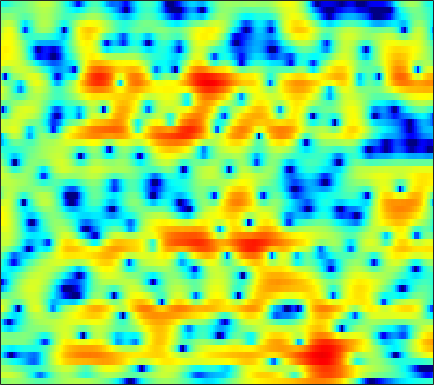

The file beside this chart, header and first rows:
0.067669, 0.33362, 0.60594, 0.80028, 0.89334, 0.95435, 0.92802, 0.85741, 0.71231, 0.51015, 0.24801, 0.010021, -0.32655, -0.69457, -0.97395, -1.3108, -1.5923, -1.7403, -1.8268, -1.7723, -1.5927, -1.3848, -1.0443, -0.6608
2.687, 2.806, 2.883, 2.869, 2.8, 2.624, 2.35, 2.075, 1.607, 1.015, 0.2795, -0.3722, -1.412, -2.677, -3.81, -5.608, -7.725, -9.334, -10.62, -9.8, -7.69, -6.042, -4.119, -2.549
1.361, 1.253, 1.059, 0.8015, 0.577, 0.2338, -0.1547, -0.4704, -0.9145, -1.369, -1.828, -2.157, -2.556, -2.88, -3.069, -3.206, -3.192, -3.075, -2.776, -2.312, -1.733, -1.233, -0.5201, 0.2031
-0.8727, -1.398, -2.129, -2.852, -3.366, -3.984, -4.542, -4.936, -5.47, -6.056, -6.791, -7.467, -8.563, -9.788, -10.61, -11.11, -10.26, -8.955, -6.849, -4.8, -2.929, -1.661, -0.1337, 1.214
-5.07, -6.687, -9.591, -13.96, -18.91, -21.47, -15.47, -12.66, -10.37, -9.097, -8.54, -8.48, -8.821, -9.486, -10.04, -10.5, -10.04, -8.978, -7.015, -4.954, -3.024, -1.694, -0.08116, 1.372
-2.986, -3.505, -4.311, -5.047, -5.429, -5.617, -5.405, -5.115, -4.665, -4.261, -3.978, -3.864, -3.818, -3.864, -3.911, -3.97, -3.966, -3.869, -3.601, -3.133, -2.455, -1.798, -0.7567, 0.4031
0.391, 0.3935, 0.333, 0.2523, 0.2095, 0.1512, 0.1047, 0.08791, 0.05856, -0.006959, -0.1334, -0.2977, -0.6243, -1.099, -1.591, -2.465, -3.676, -4.876, -7.115, -10.24, -13.26, -12.12, -7.794, -4.145
0.2636, 0.0715, -0.1702, -0.3483, -0.4252, -0.455, -0.3927, -0.3001, -0.1538, -0.0355, 0.03797, 0.05007, -0.02323, -0.2429, -0.5002, -0.9901, -1.652, -2.25, -3.11, -3.864, -4.167, -3.936, -2.99, -1.643
-3.058, -4.156, -5.553, -6.536, -6.734, -6.276, -5.296, -4.452, -3.379, -2.43, -1.64, -1.155, -0.6347, -0.2541, -0.05024, 0.135, 0.2422, 0.2991, 0.3571, 0.4379, 0.5865, 0.7513, 1.055, 1.419
-4.942, -7.333, -11.63, -17.3, -17.91, -13.07, -9.43, -7.486, -5.549, -4.025, -2.777, -1.979, -1.083, -0.3432, 0.1183, 0.6142, 0.9827, 1.186, 1.385, 1.514, 1.603, 1.681, 1.785, 1.911
-0.05282, -1.198, -2.689, -4.022, -4.838, -5.598, -5.978, -5.993, -5.569, -4.594, -3.247, -2.205, -0.8734, 0.2491, 0.9269, 1.576, 1.973, 2.104, 2.074, 1.84, 1.461, 1.114, 0.6567, 0.3071
4.048, 3.212, 1.93, 0.3908, -1.023, -3.473, -7.268, -12.21, -30.29, -10.49, -4.729, -2.084, 0.3258, 1.968, 2.801, 3.473, 3.69, 3.565, 3.005, 1.971, 0.3422, -1.321, -4.368, -8.267
2.628, 2.251, 1.68, 1.019, 0.472, -0.2916, -0.9743, -1.286, -1.341, -0.8489, 0.04944, 0.809, 1.78, 2.539, 2.914, 3.137, 3.026, 2.715, 1.954, 0.8034, -0.7734, -2.25, -4.482, -6.661
-1.5, -1.374, -1.104, -0.7762, -0.5188, -0.1405, 0.266, 0.5641, 0.9999, 1.475, 1.959, 2.295, 2.684, 2.948, 3.038, 3.011, 2.775, 2.45, 1.814, 0.9515, -0.1125, -1.033, -2.399, -3.836
-9.158, -8.161, -6.339, -4.487, -3.228, -1.802, -0.6187, 0.1377, 1.02, 1.772, 2.372, 2.746, 3.128, 3.371, 3.467, 3.461, 3.277, 3.025, 2.533, 1.847, 0.9762, 0.192, -1.043, -2.499
-17.26, -13.97, -9.81, -6.806, -5.077, -3.245, -1.794, -0.8765, 0.1625, 1.015, 1.723, 2.175, 2.662, 3.026, 3.215, 3.33, 3.314, 3.203, 2.922, 2.479, 1.861, 1.293, 0.369, -0.7685
-6.528, -6.342, -5.816, -5.087, -4.476, -3.637, -2.801, -2.161, -1.335, -0.5538, 0.204, 0.7125, 1.326, 1.852, 2.165, 2.494, 2.706, 2.784, 2.777, 2.647, 2.375, 2.078, 1.573, 0.9442
-3.879, -4.286, -4.8, -5.23, -5.498, -5.656, -5.436, -5.04, -4.257, -3.301, -2.294, -1.573, -0.6896, 0.0866, 0.5962, 1.184, 1.663, 1.956, 2.248, 2.449, 2.548, 2.558, 2.479, 2.319
-2.942, -3.902, -5.569, -7.865, -10.1, -13.61, -15.03, -13.12, -9.918, -7.416, -5.584, -4.511, -3.332, -2.36, -1.702, -0.8831, -0.1432, 0.357, 0.96, 1.464, 1.912, 2.209, 2.555, 2.819
-1.105, -1.942, -3.455, -5.474, -7.286, -9.75, -10.88, -10.47, -9.135, -7.971, -7.39, -7.127, -6.79, -6.209, -5.487, -4.372, -3.246, -2.487, -1.607, -0.8768, -0.2496, 0.2308, 0.9374, 1.735
1.478, 1.263, 0.7454, -0.00594, -0.663, -1.581, -2.534, -3.308, -4.446, -6.053, -8.387, -11.02, -17.06, -19.73, -14.02, -9.406, -6.807, -5.654, -4.964, -4.948, -5.365, -5.541, -4.786, -2.69
2.287, 2.599, 2.704, 2.497, 2.156, 1.496, 0.6279, -0.161, -1.462, -3.034, -4.76, -6.181, -7.793, -8.417, -8.082, -7.237, -6.422, -6.1, -6.301, -7.448, -9.874, -12.89, -13.35, -7.495
2.362, 2.775, 3.002, 2.914, 2.665, 2.098, 1.315, 0.6097, -0.4891, -1.653, -2.899, -3.769, -4.781, -5.465, -5.766, -5.905, -5.749, -5.563, -5.241, -4.955, -4.616, -4.225, -3.424, -2.231
3.628, 3.73, 3.666, 3.375, 3.015, 2.349, 1.453, 0.6386, -0.6052, -2.084, -3.767, -5.146, -7.048, -8.785, -9.593, -9.445, -8.296, -7.159, -5.669, -4.31, -3.157, -2.359, -1.398, -0.5398
4.816, 4.637, 4.275, 3.753, 3.246, 2.416, 1.383, 0.472, -0.9401, -2.649, -4.706, -6.657, -10.07, -15.45, -22.01, -18.12, -11.72, -8.747, -6.009, -4.031, -2.54, -1.665, -0.7324, -0.05027
5.052, 4.743, 4.237, 3.586, 2.998, 2.058, 0.9774, 0.06386, -1.258, -2.623, -4.001, -4.956, -6.087, -6.886, -7.09, -6.648, -5.646, -4.699, -3.38, -2.223, -1.268, -0.7067, -0.1854, 0.1032
4.547, 4.321, 3.905, 3.308, 2.704, 1.669, 0.3637, -0.783, -2.461, -4.11, -5.283, -5.645, -5.422, -4.684, -3.97, -2.992, -2.014, -1.323, -0.5177, 0.1513, 0.6162, 0.8258, 0.8885, 0.7033
2.627, 3.018, 3.258, 3.115, 2.724, 1.788, 0.2673, -1.328, -4.394, -9.369, -21.39, -18.07, -8.967, -4.893, -2.92, -1.076, 0.2501, 0.9956, 1.715, 2.17, 2.369, 2.341, 2.079, 1.515
-0.7501, 0.708, 1.859, 2.336, 2.358, 1.967, 1.154, 0.3031, -1.064, -2.473, -3.399, -3.448, -2.72, -1.566, -0.685, 0.3195, 1.099, 1.522, 1.923, 2.102, 2.09, 1.944, 1.538, 0.862
0.3329, 0.9639, 1.594, 1.945, 2.036, 1.955, 1.707, 1.428, 1.015, 0.6091, 0.3147, 0.1723, 0.1255, 0.1819, 0.2255, 0.294, 0.3128, 0.2887, 0.2207, 0.1211, -0.0073, -0.1244, -0.3592, -0.73
2.097, 2.171, 2.224, 2.218, 2.158, 2.035, 1.865, 1.723, 1.513, 1.312, 1.095, 0.9247, 0.6521, 0.2915, -0.05454, -0.641, -1.366, -1.956, -2.74, -3.27, -3.378, -3.178, -2.675, -2.146
2.94, 2.747, 2.411, 2.014, 1.713, 1.345, 1.068, 0.9557, 0.9134, 0.9479, 0.9681, 0.9315, 0.7261, 0.2838, -0.2343, -1.304, -2.932, -4.673, -8.051, -12.86, -13.05, -9.347, -5.489, -2.965
2.386, 1.854, 0.9086, -0.2964, -1.304, -2.601, -3.389, -3.377, -2.647, -1.614, -0.6508, -0.111, 0.3165, 0.3978, 0.1982, -0.4232, -1.496, -2.603, -4.375, -5.875, -5.801, -4.59, -2.517, -0.661
0.3248, -0.4707, -1.961, -4.119, -6.453, -11.46, -25.95, -18.96, -9.849, -5.783, -3.32, -2.081, -0.9274, -0.2306, 0.04864, 0.2042, 0.1585, 0.05231, -0.07368, -0.08184, 0.1411, 0.4682, 1.047, 1.681
-1.514, -2.12, -3.087, -4.241, -5.193, -6.396, -7.031, -6.868, -5.873, -4.555, -3.285, -2.463, -1.56, -0.874, -0.4569, -0.03201, 0.3032, 0.5132, 0.7653, 1.02, 1.3, 1.53, 1.85, 2.161
-3.205, -3.448, -3.578, -3.591, -3.573, -3.51, -3.373, -3.222, -2.942, -2.587, -2.223, -1.934, -1.579, -1.207, -0.9098, -0.5137, -0.1069, 0.1939, 0.5698, 0.9203, 1.227, 1.431, 1.684, 1.921
-8.056, -7.107, -5.081, -3.36, -2.409, -1.536, -1.055, -0.8829, -0.892, -1.096, -1.453, -1.768, -2.112, -2.195, -2.047, -1.539, -0.8714, -0.3697, 0.2218, 0.662, 0.9598, 1.107, 1.246, 1.377
-7.694, -5.606, -2.426, -0.2129, 0.8886, 1.801, 2.181, 2.153, 1.692, 0.6627, -1.01, -2.814, -5.927, -8.539, -7.71, -4.656, -2.206, -0.9433, 0.07561, 0.4963, 0.4665, 0.2261, -0.2733, -0.7434
2.674, 2.567, 2.771, 3.155, 3.447, 3.695, 3.714, 3.507, 2.897, 1.8, 0.09231, -1.632, -4.503, -6.643, -6.248, -4.072, -2.239, -1.388, -0.9506, -1.251, -2.315, -3.67, -6.393, -10.59
2.965, 2.593, 2.421, 2.526, 2.709, 2.943, 3.095, 3.083, 2.881, 2.477, 1.868, 1.335, 0.619, 0.0636, -0.2041, -0.3918, -0.5766, -0.8522, -1.5, -2.577, -4.204, -5.816, -8.449, -11.28
-1.216, -1.955, -1.602, -0.3937, 0.5643, 1.673, 2.478, 2.901, 3.242, 3.376, 3.345, 3.225, 3.001, 2.683, 2.409, 1.939, 1.353, 0.772, -0.2109, -1.504, -3.174, -4.69, -7.133, -10.09
-10.3, -16.55, -8.117, -3.47, -1.403, 0.4168, 1.61, 2.248, 2.849, 3.219, 3.44, 3.524, 3.531, 3.423, 3.254, 2.902, 2.38, 1.877, 1.013, -0.09756, -1.464, -2.696, -4.662, -7.008
-0.1748, -0.9134, -1.187, -0.8784, -0.4898, 0.02197, 0.4618, 0.7296, 1.048, 1.349, 1.639, 1.855, 2.089, 2.261, 2.308, 2.262, 2.04, 1.76, 1.224, 0.5118, -0.3475, -1.069, -2.083, -3.11
2.74, 1.986, 1.125, 0.4099, -0.06902, -0.6419, -1.194, -1.567, -1.891, -1.819, -1.338, -0.7834, 0.04875, 0.7969, 1.25, 1.65, 1.819, 1.781, 1.547, 1.125, 0.5411, 0.04086, -0.6537, -1.32
3.673, 2.714, 1.554, 0.4789, -0.3611, -1.677, -3.49, -5.33, -8.481, -10.11, -7.082, -4.395, -1.585, 0.329, 1.333, 2.193, 2.636, 2.734, 2.593, 2.184, 1.546, 0.9417, 0.02559, -0.9011
1.952, 0.3501, -0.9981, -1.303, -1.263, -1.51, -2.393, -3.563, -5.612, -6.41, -4.234, -2.059, 0.3613, 2.084, 2.967, 3.711, 4.003, 3.986, 3.647, 2.977, 1.989, 1.019, -0.622, -2.689
-2.656, -8.981, -16.1, -5.844, -2.761, -0.5773, 0.4864, 0.8815, 1.205, 1.534, 2.016, 2.458, 3.018, 3.452, 3.646, 3.714, 3.529, 3.216, 2.574, 1.65, 0.4206, -0.7333, -2.69, -5.322
2.064, 1.154, 0.5527, 0.7525, 1.197, 1.851, 2.356, 2.602, 2.785, 2.827, 2.756, 2.635, 2.375, 1.993, 1.627, 1.016, 0.3106, -0.2898, -1.167, -2.144, -3.245, -4.146, -5.405, -6.711
4.361, 4.135, 3.894, 3.754, 3.693, 3.597, 3.458, 3.3, 2.974, 2.49, 1.833, 1.224, 0.2538, -0.9022, -1.867, -3.261, -4.612, -5.536, -6.605, -7.5, -8.375, -9.087, -10, -10.89
5.126, 5.103, 5.004, 4.836, 4.665, 4.35, 3.927, 3.523, 2.835, 1.95, 0.8318, -0.1997, -1.884, -3.966, -5.863, -8.87, -12.24, -14.32, -14.87, -14.14, -13.81, -14.22, -15.77, -18.61
5.071, 5.164, 5.187, 5.07, 4.886, 4.522, 3.99, 3.471, 2.625, 1.578, 0.3101, -0.8102, -2.63, -4.879, -6.998, -10.61, -15.54, -19.2, -18.24, -15.33, -13.91, -13.65, -14.32, -15.68
4.237, 4.537, 4.787, 4.83, 4.711, 4.349, 3.758, 3.176, 2.244, 1.175, 0.0004153, -0.908, -2.127, -3.427, -4.413, -5.716, -6.88, -7.546, -7.984, -8.06, -8.053, -8.082, -8.207, -8.448
2.829, 3.605, 4.28, 4.565, 4.53, 4.137, 3.388, 2.605, 1.286, -0.2112, -1.65, -2.497, -3.059, -3.11, -2.97, -2.741, -2.564, -2.471, -2.41, -2.424, -2.515, -2.672, -2.968, -3.403
1.662, 2.813, 3.768, 4.167, 4.144, 3.694, 2.732, 1.624, -0.5005, -3.709, -8.709, -13.56, -11.2, -6.15, -3.786, -1.703, -0.3708, 0.3054, 0.8677, 1.141, 1.169, 1.035, 0.6297, -0.02401
0.9076, 1.581, 2.191, 2.451, 2.41, 2.053, 1.305, 0.4727, -1.017, -2.952, -5.029, -6.068, -5.683, -3.949, -2.554, -0.9686, 0.2237, 0.8793, 1.489, 1.825, 1.905, 1.816, 1.486, 0.9152
-0.1005, 0.1313, 0.3639, 0.4914, 0.4966, 0.3622, 0.08127, -0.2185, -0.6955, -1.166, -1.514, -1.617, -1.498, -1.071, -0.6301, -0.004944, 0.5899, 0.9683, 1.356, 1.581, 1.635, 1.562, 1.328, 0.9289
-1.422, -1.418, -1.347, -1.221, -1.107, -0.9752, -0.8711, -0.8197, -0.7774, -0.7267, -0.6372, -0.518, -0.2926, 0.01419, 0.2929, 0.6938, 1.088, 1.355, 1.633, 1.801, 1.843, 1.776, 1.564, 1.216
-3.849, -4.048, -3.906, -3.454, -3.028, -2.44, -1.933, -1.613, -1.257, -0.9753, -0.7136, -0.5075, -0.1694, 0.2104, 0.5348, 1.018, 1.502, 1.84, 2.219, 2.479, 2.583, 2.547, 2.325, 1.914
